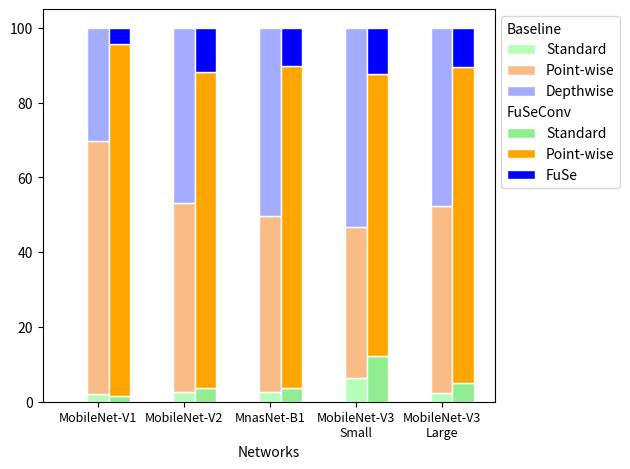
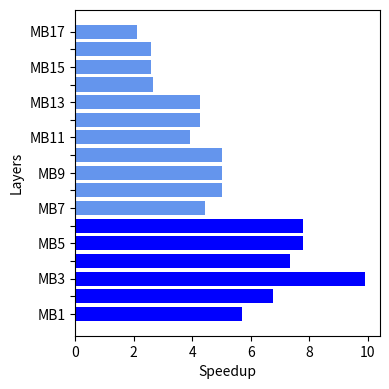

The matplotlib source for these figures, in order:
import numpy as np
import seaborn as sns
import pandas as pd
import matplotlib
from matplotlib import pyplot as plt
from operator import add    

## Variant-2
otherConv = [265913, 265913, 265913, 132956, 132956] 
pointConv = [9329664, 5327220, 5309432, 1068178, 3987903] 
depthConv = [4162560, 4968416, 5652608, 1407400, 3794168]
linear = [17384, 21480, 21480, 32890, 51546]
fusepointconv =  [18021376, 7264628, 7405192, 1360322, 5318975]
fusedepthconv =  [837760, 1010240, 869288, 224896, 661472]
linearfuse = [17384, 21480, 21480, 57764, 130032]

import matplotlib
import matplotlib.pyplot as plt
from matplotlib.legend import Legend
from matplotlib.legend_handler import HandlerBase, update_from_first_child

def subtitle_handler_factory(inherit_from):
    """Class factory to subclass Handlers and add our custom functionality
    """
    class SubtitleHandler(inherit_from):
        def legend_artist(self, legend, orig_handle, fontsize, handlebox):
            handlebox.set_visible(False)
            return inherit_from.legend_artist(self, legend,
                                              orig_handle, fontsize,
                                              handlebox)
    
    #HandlerPatch class needs a special unpdate_func
    if inherit_from is matplotlib.legend_handler.HandlerPatch:
        return SubtitleHandler(update_func=update_from_first_child)
    return SubtitleHandler()

def subtitle_handler_map(subtitles):
    defaults_handler_map = Legend.get_default_handler_map()
    handler_map = {}
    
    for orig_handle in subtitles:
        handler = Legend.get_legend_handler(defaults_handler_map, orig_handle)
        
        #Subclass the Handler
        new_handler = subtitle_handler_factory(type(handler))
        handler_map[orig_handle] = new_handler
    return handler_map

### Not edited!
# sns.set_context("talk", font_scale=1.0)
matplotlib.rcParams['figure.dpi'] = 500 
fig, ax = plt.subplots()
otherConv = list(map(add, otherConv, linear))
otherConvfuse= list(map(add, otherConv, linearfuse))
total = list(map( add, list(map(add, otherConv, pointConv)), depthConv))
totalFriendly = list(map( add, list(map(add, fusedepthconv, fusepointconv)), otherConvfuse))

percentoc = [i / j * 100 for i,j in zip(otherConv, total)]
percentpc = [i / j * 100 for i,j in zip(pointConv, total)]
percentdc = [i / j * 100 for i,j in zip(depthConv, total)]

percentocf = [i / j * 100 for i,j in zip(otherConvfuse, totalFriendly)]
percentpcf = [i / j * 100 for i,j in zip(fusepointconv, totalFriendly)]
percentdcf = [i / j * 100 for i,j in zip(fusedepthconv, totalFriendly)]

print(percentdc, percentdcf) 
names = ['MobileNet-V1', 'MobileNet-V2', 'MnasNet-B1', 'MobileNet-V3\nSmall', 'MobileNet-V3\nLarge']
barWidth = 0.25

r1 = [0,1,2,3,4]
r2 = [x + barWidth for x in r1]
a = plt.bar(0, 0, label='Baseline')
plt.bar(r1, percentoc, color='#b5ffb9', edgecolor='white', width=barWidth, label='Standard')
plt.bar(r1, percentpc, bottom=percentoc, color='#f9bc86', edgecolor='white', width=barWidth, label='Point-wise')
plt.bar(r1, percentdc, bottom=[i+j for i,j in zip(percentoc, percentpc)], color='#a3acff', edgecolor='white', width=barWidth, label='Depthwise')
b = plt.bar(0, 0, label='FuSeConv')
plt.bar(r2, percentocf, color='lightgreen', edgecolor='white', width=barWidth, label='Standard')
plt.bar(r2, percentpcf, bottom=percentocf, color='orange', edgecolor='white', width=barWidth, label='Point-wise')
plt.bar(r2, percentdcf, bottom=[i+j for i,j in zip(percentocf, percentpcf)], color='blue', edgecolor='white', width=barWidth, label='FuSe')

subtitles = [a, b]
handler_map = subtitle_handler_map(subtitles)

plt.xticks(r1, names)
# plt.legend(ncol=2, fontsize=10)
plt.legend(fontsize=10, bbox_to_anchor=(1, 1), handler_map=handler_map)
plt.xlabel("Networks")
ax.set_xticklabels(ax.get_xticklabels(), fontsize=9)
plt.tight_layout()
plt.savefig('breakdown.png', transparent=True)
plt.show()

## Full Variant
mv2baslinepointwise = [21756, 49784, 8967, 19845, 11319, 19845, 3059, 6057, 3683, 6057, 3683, 6057, 1216, 4224, 1984, 4224, 1984, 4224, 1984, 4224, 3840, 7488, 5376, 7488, 5376, 7488, 2032, 4080, 3184, 4080, 3184, 4080, 5360, 8640]
mv2baslinedepthwise = [457856, 349632, 515088, 133776, 172992, 172992, 47232, 89088, 89088, 89088, 89088, 133632, 133632, 37440, 55680, 55680, 55680]
mv2fullvariantpw    = [28028, 49784, 13671, 19845, 18375, 19845, 4931, 6057, 6179, 6057, 6179, 6057, 1984, 4224, 3520, 4224, 3520, 4224, 3520, 4224, 6912, 7488, 9984, 7488, 9984, 7488, 3760, 4080, 6064, 4080, 6064, 4080, 10160, 8640]
mv2fullvariantfuse  =[7504, 7504, 11256, 11256, 8442, 8442, 4221, 4221, 5628, 5628, 5628, 5628, 2814, 2814, 5628, 5628, 5628, 5628, 5628, 5628, 5628, 5628, 8442, 8442, 8442, 8442, 4221, 4221, 7035, 7035, 7035, 7035, 7035, 7035]

mv2baselinepw = []
mv2fusepw = []
mv2fusedw = []
for i in range(0,34,2):
    mv2baselinepw.append(mv2baslinepointwise[i] + mv2baslinepointwise[i+1])
    mv2fusepw.append(mv2fullvariantpw[i] + mv2fullvariantpw[i+1])
    mv2fusedw.append(mv2fullvariantfuse[i]+mv2fullvariantfuse[i+1])
# print(len(mv2pointwiseConv), len(mv2FuseConv), len(mv2depthwiseConv))
from operator import add
baseline = list(map(add, mv2baselinepw, mv2baslinedepthwise))
friendly = list(map(add, mv2fusepw, mv2fusedw))
from operator import truediv 
speedup = list(map(truediv, baseline, friendly))
# print(speedup)

x = []
color = []
matplotlib.rcParams['figure.dpi'] = 500
fig, ax = plt.subplots(figsize=(4, 4))
for i in range(17):
    if i%2 == 0:
        x.append('MB'+str(i+1))
    else:
        x.append(' ')
    # x.append('MB'+str(i+1))
    if i < 6:
        color.append('blue')
    else:
        color.append('cornflowerblue')

xx = np.arange(len(x))
ax.barh(xx,speedup, color=color)
ax.set_yticks(xx)
ax.set_yticklabels(x)
plt.xlabel('Speedup')
plt.ylabel('Layers')
plt.tight_layout()
plt.savefig('layerwise.png', transparent=True)
# plt.xlim(2,10)
#plt.title('MobileNet-V2 layerwise Speedup')
# ax.set_yticklabels(ax.get_yticklabels(), rotation=45, ha='right', fontsize=10)
# print(plt.xticks())
# plt.xticks(np.array([0., 5.0, 10.0]))
plt.show()